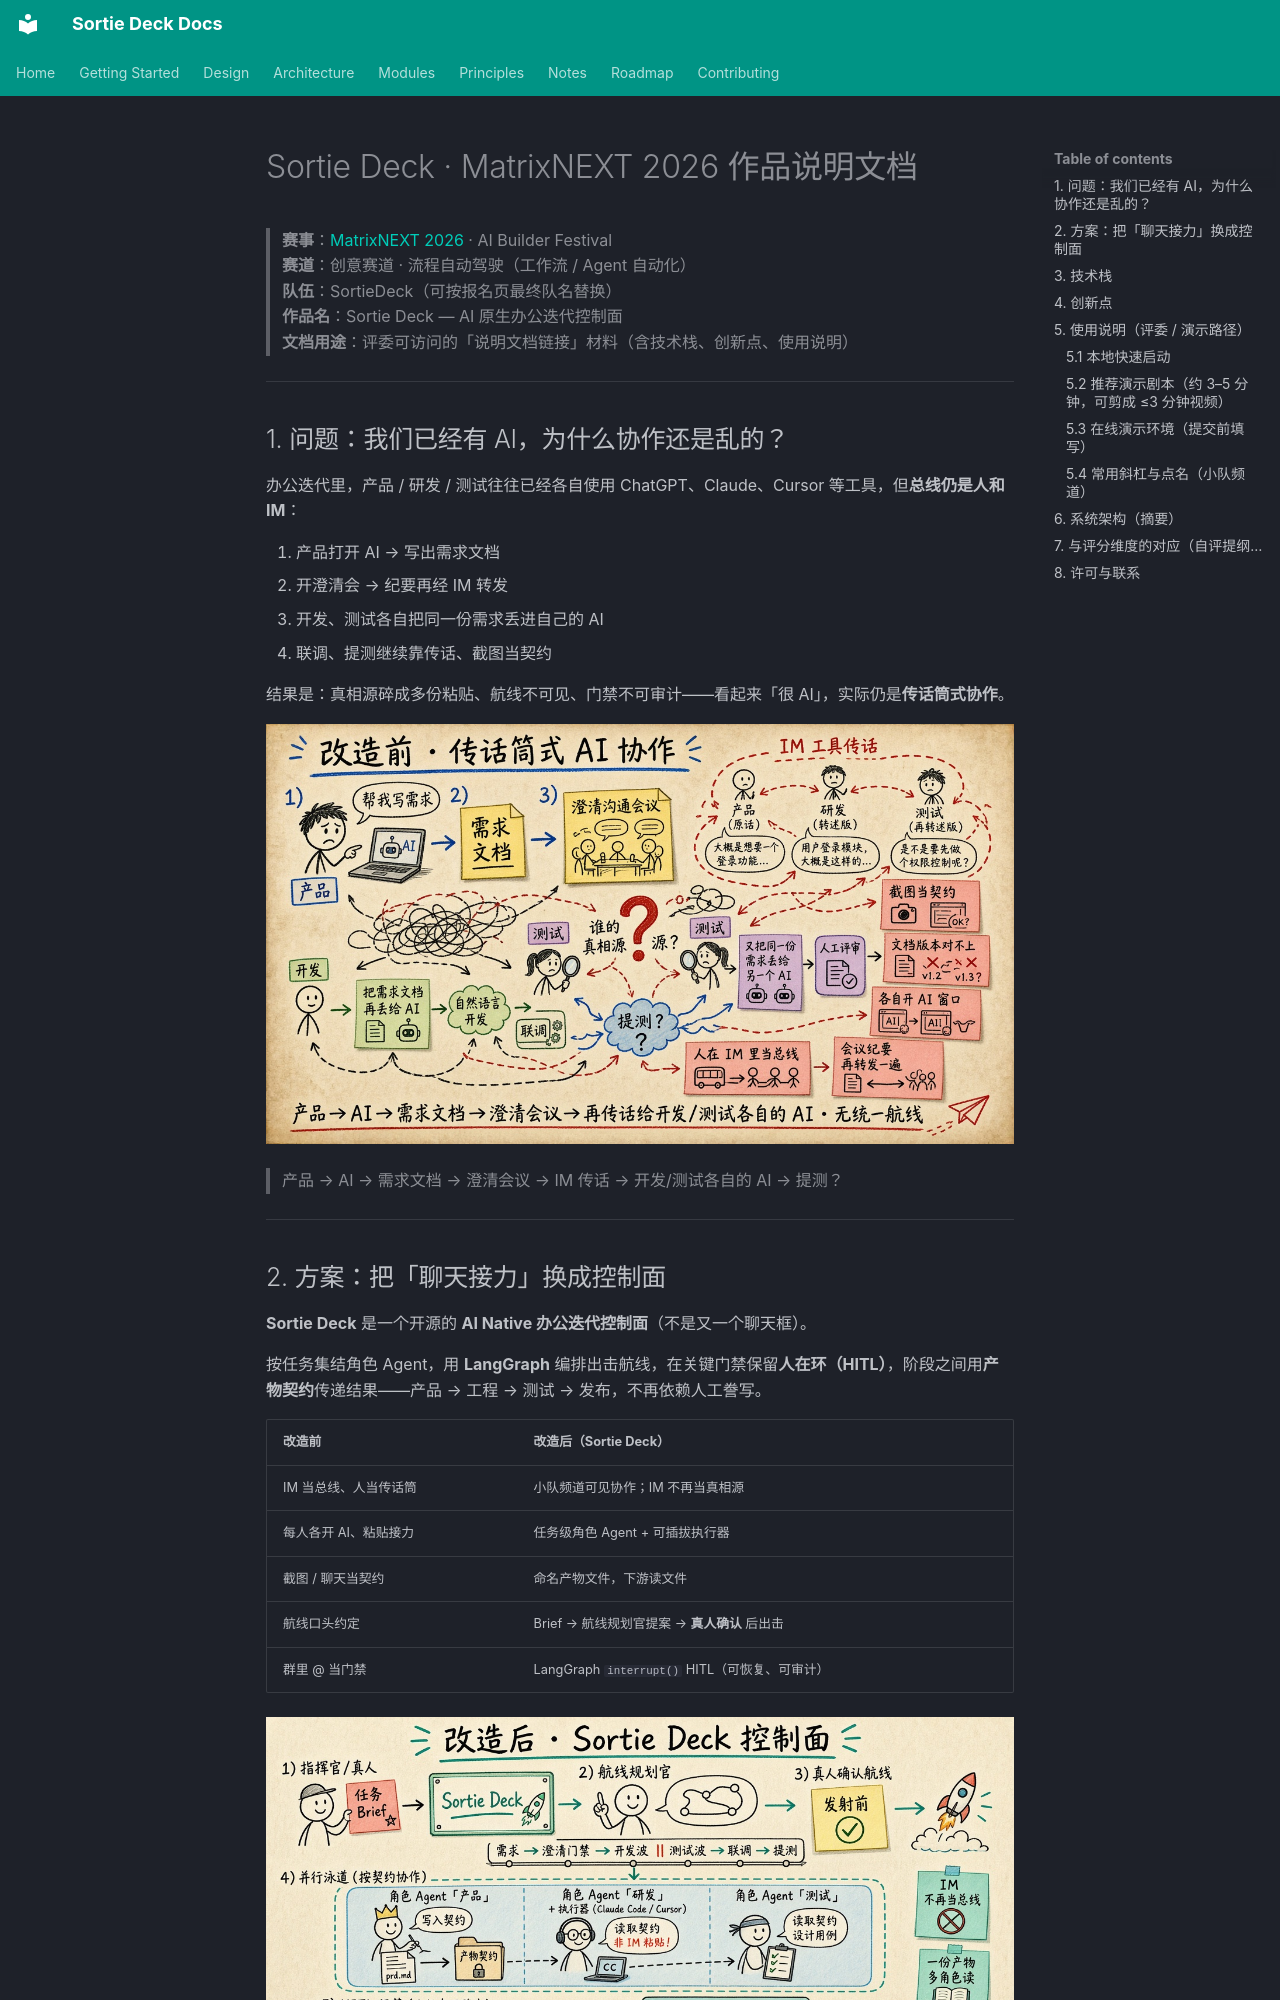

repository: lpliu-art/sortie-deck-todos · page: zh/competition/matrixnext-2026/index.html · generator: mkdocs

# Sortie Deck · MatrixNEXT 2026 作品说明文档

> **赛事**：[MatrixNEXT 2026](https://matrixorigin.cn/matrixnext) · AI Builder Festival  
> **赛道**：创意赛道 · 流程自动驾驶（工作流 / Agent 自动化）  
> **队伍**：SortieDeck（可按报名页最终队名替换）  
> **作品名**：Sortie Deck — AI 原生办公迭代控制面  
> **文档用途**：评委可访问的「说明文档链接」材料（含技术栈、创新点、使用说明）

---

## 1. 问题：我们已经有 AI，为什么协作还是乱的？

办公迭代里，产品 / 研发 / 测试往往已经各自使用 ChatGPT、Claude、Cursor 等工具，但**总线仍是人和 IM**：

1. 产品打开 AI → 写出需求文档  
2. 开澄清会 → 纪要再经 IM 转发  
3. 开发、测试各自把同一份需求丢进自己的 AI  
4. 联调、提测继续靠传话、截图当契约  

结果是：真相源碎成多份粘贴、航线不可见、门禁不可审计——看起来「很 AI」，实际仍是**传话筒式协作**。

![改造前 · 传话筒式 AI 协作](../../assets/sortie-before-relay-handdrawn.jpg)

> 产品 → AI → 需求文档 → 澄清会议 → IM 传话 → 开发/测试各自的 AI → 提测？

---

## 2. 方案：把「聊天接力」换成控制面

**Sortie Deck** 是一个开源的 **AI Native 办公迭代控制面**（不是又一个聊天框）。

按任务集结角色 Agent，用 **LangGraph** 编排出击航线，在关键门禁保留**人在环（HITL）**，阶段之间用**产物契约**传递结果——产品 → 工程 → 测试 → 发布，不再依赖人工誊写。

| 改造前 | 改造后（Sortie Deck） |
|--------|----------------------|
| IM 当总线、人当传话筒 | 小队频道可见协作；IM 不再当真相源 |
| 每人各开 AI、粘贴接力 | 任务级角色 Agent + 可插拔执行器 |
| 截图 / 聊天当契约 | 命名产物文件，下游读文件 |
| 航线口头约定 | Brief → 航线规划官提案 → **真人确认** 后出击 |
| 群里 @ 当门禁 | LangGraph `interrupt()` HITL（可恢复、可审计） |

![改造后 · Sortie Deck 控制面](../../assets/sortie-after-control-plane-handdrawn.jpg)

> Brief → 可确认航线 → 角色 Agent 按契约交付 → HITL 门禁 → 小队可见协作 → 提测 / 交付

与创意赛道「流程自动驾驶」的对应关系：从一个高频重复动作（办公迭代接力）出发，让 Agent **按可确认航线接手流程**，并在门禁处持续把结果反馈给真人。

---
